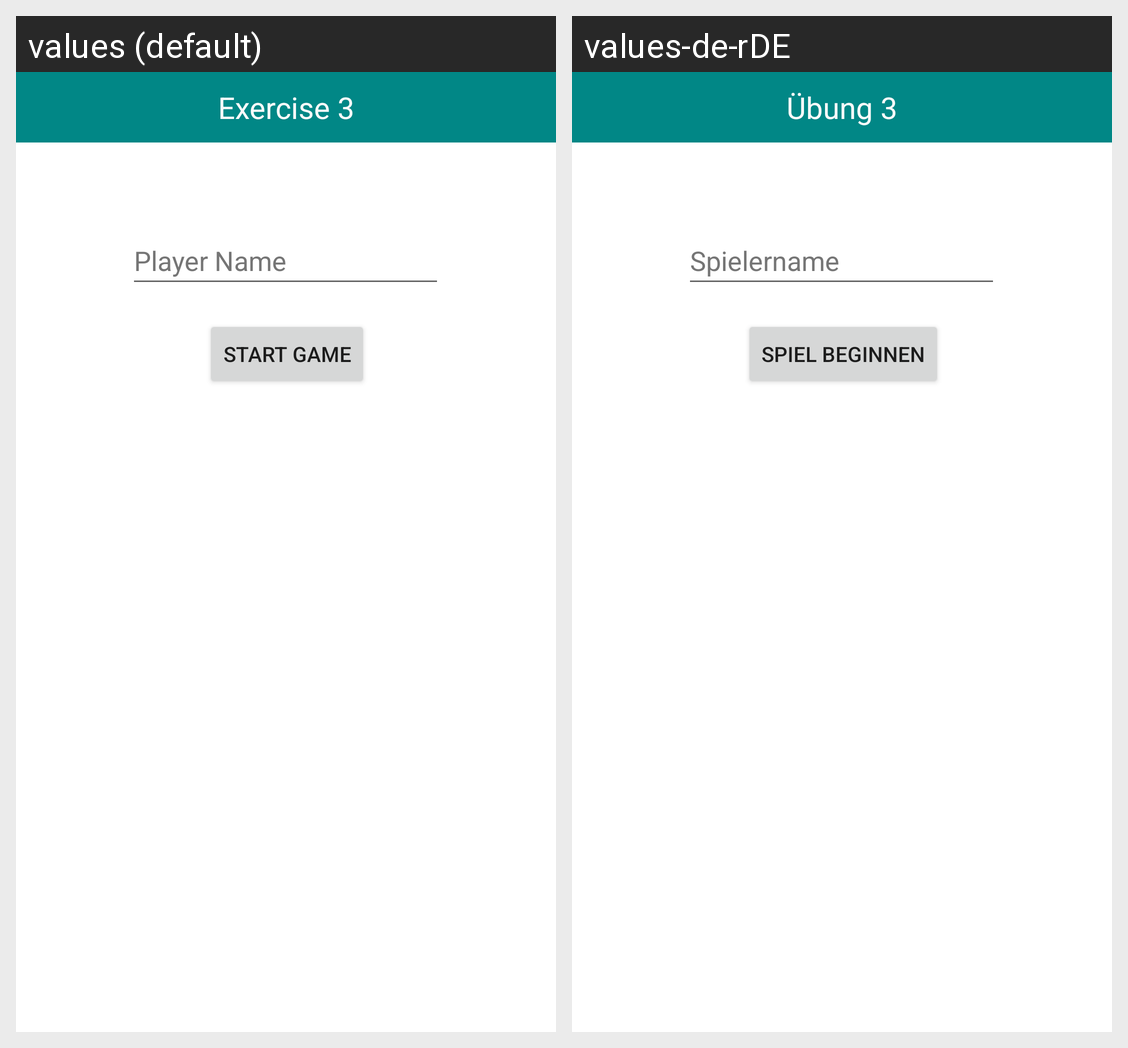

The same Android screen rendered under two of its app's locales, left to right. List the strings drawn on it with the default value and each locale's translation.
Android screen res/layout/activity_exercise3.xml rendered under 2 locales, left to right: values (default), values-de-rDE. Device: Nexus 5 (rendered at 1080×1920; each locale shown at half size, 540×960, under a caption strip naming it); theme Theme.VarsityExercise.
Strings drawn on this screen, with the default value and each locale's value (text and hints the layout hard-codes, and strings that could not be matched under every locale, appear in the picture but are not listed):

exercise_3
  values: Exercise 3
  values-de-rDE: Übung 3

player_name
  values: Player Name
  values-de-rDE: Spielername

start_game
  values: START GAME
  values-de-rDE: SPIEL BEGINNEN
